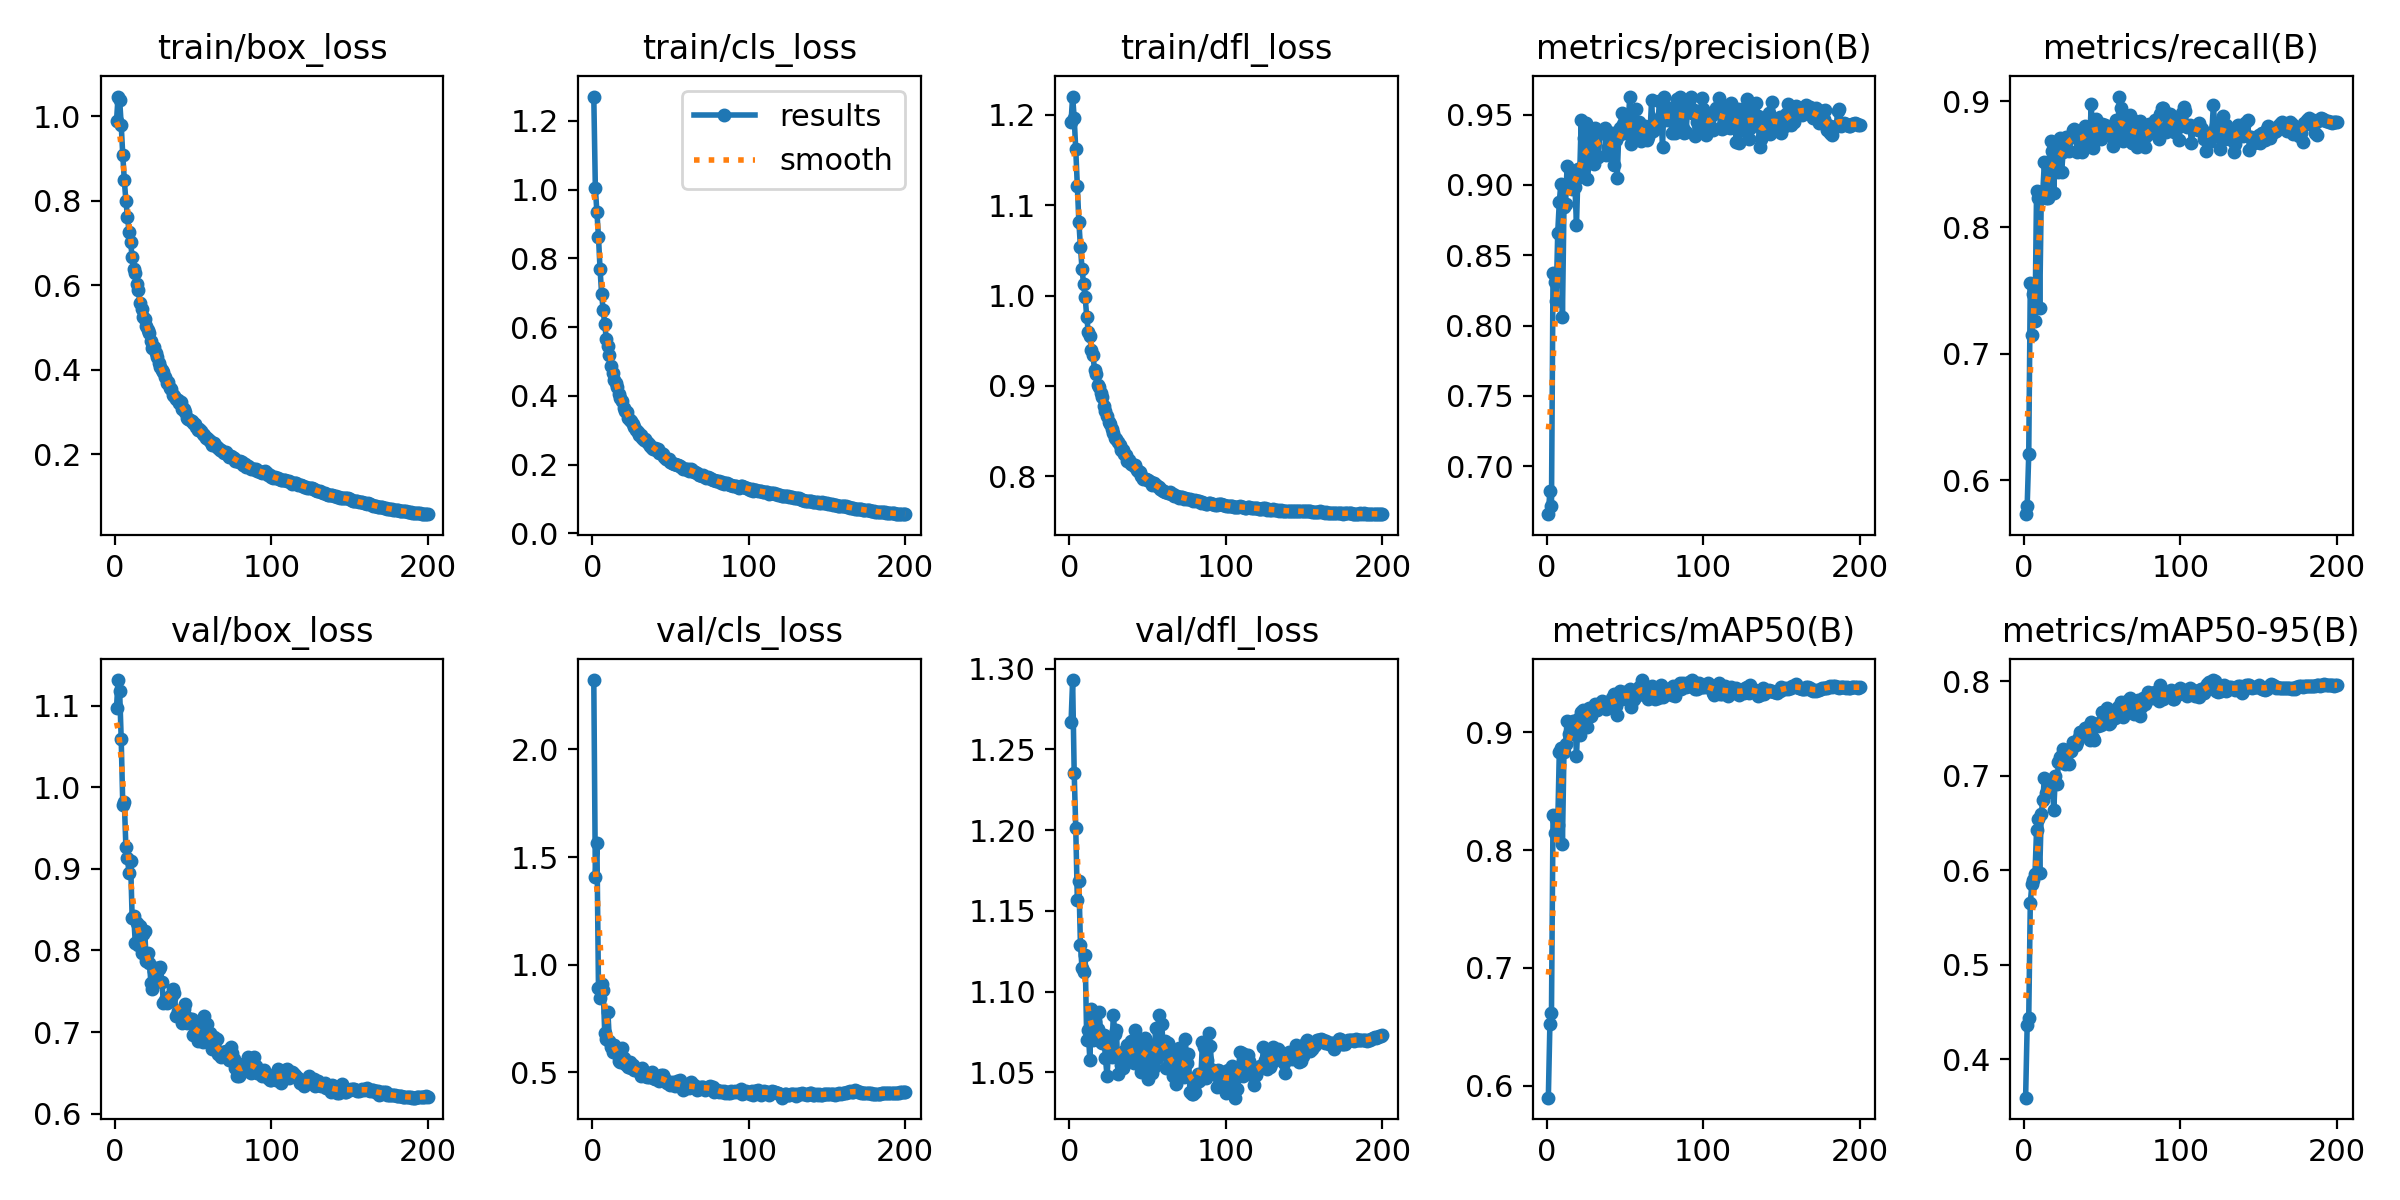

The file beside this chart, header and first rows:
epoch, time, train/box_loss, train/cls_loss, train/dfl_loss, metrics/precision(B), metrics/recall(B), metrics/mAP50(B), metrics/mAP50-95(B), val/box_loss, val/cls_loss, val/dfl_loss, lr/pg0, lr/pg1, lr/pg2
1, 149.4, 0.9885, 1.27, 1.192, 0.6659, 0.5733, 0.5897, 0.3591, 1.097, 2.323, 1.267, 0.06713, 0.000332, 0.000332
2, 258.2, 1.046, 1.005, 1.22, 0.6826, 0.5799, 0.6525, 0.4356, 1.131, 1.408, 1.293, 0.03413, 0.000662, 0.000662
3, 369.3, 1.039, 0.9348, 1.197, 0.6714, 0.6206, 0.6614, 0.4437, 1.118, 1.567, 1.235, 0.001124, 0.0009888, 0.0009888
4, 478, 0.9791, 0.8625, 1.162, 0.8374, 0.756, 0.8296, 0.5656, 1.059, 0.8919, 1.201, 0.0009851, 0.0009851, 0.0009851
5, 586, 0.9077, 0.7693, 1.121, 0.8312, 0.7147, 0.8147, 0.585, 0.9787, 0.8442, 1.157, 0.0009802, 0.0009802, 0.0009802
6, 694.5, 0.8479, 0.6971, 1.081, 0.8178, 0.7473, 0.8273, 0.5893, 0.9819, 0.9126, 1.168, 0.0009752, 0.0009752, 0.0009752
7, 802.1, 0.7984, 0.6485, 1.054, 0.8661, 0.726, 0.8212, 0.5963, 0.9264, 0.8844, 1.129, 0.0009703, 0.0009703, 0.0009703
8, 914.5, 0.762, 0.6091, 1.03, 0.8876, 0.8289, 0.8831, 0.6426, 0.913, 0.6839, 1.114, 0.0009654, 0.0009654, 0.0009654
9, 1021, 0.7268, 0.5653, 1.013, 0.901, 0.8236, 0.887, 0.6538, 0.8952, 0.6549, 1.112, 0.0009604, 0.0009604, 0.0009604
10, 1128, 0.7011, 0.5448, 0.9988, 0.8061, 0.7362, 0.8055, 0.5973, 0.9091, 0.7822, 1.123, 0.0009555, 0.0009555, 0.0009555
11, 1236, 0.6669, 0.518, 0.9767, 0.8845, 0.8234, 0.8835, 0.6595, 0.8398, 0.6433, 1.07, 0.0009505, 0.0009505, 0.0009505
12, 1343, 0.6372, 0.4875, 0.9599, 0.8862, 0.8291, 0.89, 0.6746, 0.8428, 0.6187, 1.076, 0.0009455, 0.0009455, 0.0009455
13, 1451, 0.6284, 0.4661, 0.9549, 0.9137, 0.8518, 0.9102, 0.6977, 0.8089, 0.5949, 1.058, 0.0009406, 0.0009406, 0.0009406
14, 1559, 0.6037, 0.4457, 0.9396, 0.9008, 0.8235, 0.8984, 0.6815, 0.8332, 0.6249, 1.089, 0.0009357, 0.0009357, 0.0009357
15, 1667, 0.5876, 0.4366, 0.9343, 0.9104, 0.8233, 0.899, 0.6888, 0.8064, 0.5903, 1.07, 0.0009307, 0.0009307, 0.0009307
16, 1773, 0.5566, 0.4266, 0.9178, 0.8974, 0.8518, 0.9064, 0.6911, 0.8294, 0.5901, 1.081, 0.0009258, 0.0009258, 0.0009258
17, 1880, 0.5438, 0.4069, 0.9137, 0.9095, 0.8685, 0.9099, 0.6957, 0.7972, 0.5511, 1.071, 0.0009208, 0.0009208, 0.0009208
18, 1987, 0.5253, 0.3947, 0.901, 0.8982, 0.8601, 0.9093, 0.6933, 0.8202, 0.5464, 1.077, 0.0009158, 0.0009158, 0.0009158
19, 2093, 0.5199, 0.3848, 0.8983, 0.8717, 0.8273, 0.8804, 0.6634, 0.8237, 0.6109, 1.087, 0.0009109, 0.0009109, 0.0009109
20, 2200, 0.5041, 0.365, 0.892, 0.9111, 0.8639, 0.9118, 0.6995, 0.7876, 0.5675, 1.069, 0.0009059, 0.0009059, 0.0009059
21, 2309, 0.4949, 0.356, 0.8878, 0.9055, 0.8541, 0.8976, 0.691, 0.7967, 0.5395, 1.068, 0.000901, 0.000901, 0.000901
22, 2416, 0.4871, 0.3531, 0.8782, 0.9458, 0.844, 0.9171, 0.7146, 0.7849, 0.5331, 1.073, 0.0008961, 0.0008961, 0.0008961
23, 2525, 0.4677, 0.3366, 0.8719, 0.9114, 0.8705, 0.9191, 0.7196, 0.7602, 0.5236, 1.059, 0.0008911, 0.0008911, 0.0008911
24, 2633, 0.452, 0.3285, 0.867, 0.9334, 0.8442, 0.9185, 0.722, 0.7529, 0.5468, 1.048, 0.0008862, 0.0008862, 0.0008862
25, 2741, 0.4543, 0.3257, 0.8606, 0.944, 0.8595, 0.9172, 0.7287, 0.7748, 0.5215, 1.064, 0.0008812, 0.0008812, 0.0008812
26, 2850, 0.4397, 0.3191, 0.8575, 0.9041, 0.8676, 0.9046, 0.7126, 0.7779, 0.5326, 1.071, 0.0008762, 0.0008762, 0.0008762
27, 2957, 0.4309, 0.3093, 0.8521, 0.916, 0.8717, 0.9205, 0.7277, 0.7646, 0.5086, 1.059, 0.0008713, 0.0008713, 0.0008713
28, 3064, 0.4153, 0.3017, 0.8475, 0.9309, 0.8702, 0.9142, 0.7132, 0.7768, 0.5132, 1.086, 0.0008663, 0.0008663, 0.0008663
29, 3172, 0.4055, 0.2961, 0.8425, 0.9383, 0.8601, 0.9198, 0.7124, 0.7793, 0.508, 1.074, 0.0008614, 0.0008614, 0.0008614
30, 3278, 0.3987, 0.2874, 0.8411, 0.9152, 0.872, 0.9201, 0.726, 0.7615, 0.5066, 1.076, 0.0008565, 0.0008565, 0.0008565
31, 3384, 0.3938, 0.2865, 0.838, 0.9408, 0.8768, 0.924, 0.7353, 0.7351, 0.4831, 1.049, 0.0008515, 0.0008515, 0.0008515
32, 3496, 0.3827, 0.2763, 0.8345, 0.9199, 0.878, 0.9191, 0.7332, 0.7391, 0.5204, 1.058, 0.0008465, 0.0008465, 0.0008465
33, 3603, 0.3675, 0.2729, 0.8288, 0.92, 0.8723, 0.9208, 0.7328, 0.7359, 0.4924, 1.055, 0.0008416, 0.0008416, 0.0008416
34, 3713, 0.3715, 0.2746, 0.8292, 0.9372, 0.8594, 0.9237, 0.7354, 0.7417, 0.4829, 1.053, 0.0008366, 0.0008366, 0.0008366
35, 3820, 0.3574, 0.2653, 0.8244, 0.9384, 0.8748, 0.9271, 0.7406, 0.7438, 0.4771, 1.063, 0.0008317, 0.0008317, 0.0008317
36, 3929, 0.3537, 0.259, 0.8232, 0.9369, 0.876, 0.9256, 0.7467, 0.7419, 0.4791, 1.062, 0.0008268, 0.0008268, 0.0008268
37, 4038, 0.3409, 0.2551, 0.817, 0.9404, 0.8595, 0.9242, 0.7459, 0.7525, 0.4916, 1.067, 0.0008218, 0.0008218, 0.0008218
38, 4144, 0.3387, 0.2488, 0.8179, 0.9216, 0.8641, 0.9203, 0.7442, 0.7484, 0.501, 1.06, 0.0008169, 0.0008169, 0.0008169
39, 4252, 0.3306, 0.2461, 0.8133, 0.9273, 0.8805, 0.925, 0.7503, 0.7201, 0.4748, 1.069, 0.0008119, 0.0008119, 0.0008119
40, 4362, 0.3277, 0.249, 0.8141, 0.9301, 0.879, 0.9258, 0.7509, 0.7259, 0.4699, 1.058, 0.0008069, 0.0008069, 0.0008069
41, 4471, 0.3215, 0.2428, 0.8111, 0.9314, 0.8704, 0.9246, 0.7518, 0.7195, 0.4751, 1.056, 0.000802, 0.000802, 0.000802
42, 4578, 0.3235, 0.2461, 0.8129, 0.9367, 0.8711, 0.9296, 0.7378, 0.7255, 0.4706, 1.076, 0.000797, 0.000797, 0.000797
43, 4686, 0.3078, 0.2335, 0.8068, 0.9142, 0.8978, 0.9329, 0.7574, 0.7117, 0.4619, 1.058, 0.0007921, 0.0007921, 0.0007921
44, 4793, 0.3061, 0.2331, 0.8063, 0.9316, 0.8631, 0.9224, 0.7397, 0.7279, 0.4886, 1.07, 0.0007872, 0.0007872, 0.0007872
45, 4899, 0.2994, 0.2305, 0.8045, 0.905, 0.8701, 0.9149, 0.7379, 0.7348, 0.4878, 1.07, 0.0007822, 0.0007822, 0.0007822
46, 5006, 0.2864, 0.2224, 0.8005, 0.9357, 0.8861, 0.9313, 0.7545, 0.7112, 0.4726, 1.05, 0.0007772, 0.0007772, 0.0007772
47, 5113, 0.2828, 0.2166, 0.7972, 0.9405, 0.8821, 0.9349, 0.7529, 0.7174, 0.4549, 1.062, 0.0007723, 0.0007723, 0.0007723
48, 5220, 0.2816, 0.2158, 0.7968, 0.951, 0.876, 0.9285, 0.7556, 0.714, 0.4487, 1.071, 0.0007673, 0.0007673, 0.0007673
49, 5327, 0.2786, 0.2157, 0.7969, 0.943, 0.8701, 0.9326, 0.754, 0.7156, 0.4538, 1.069, 0.0007624, 0.0007624, 0.0007624
50, 5435, 0.2732, 0.209, 0.7962, 0.9367, 0.8822, 0.9345, 0.7678, 0.696, 0.443, 1.046, 0.0007575, 0.0007575, 0.0007575
51, 5544, 0.2722, 0.2053, 0.7945, 0.9424, 0.8803, 0.9324, 0.768, 0.6985, 0.4549, 1.055, 0.0007525, 0.0007525, 0.0007525
52, 5652, 0.2631, 0.2022, 0.7932, 0.9406, 0.8814, 0.9313, 0.7656, 0.709, 0.4434, 1.065, 0.0007476, 0.0007476, 0.0007476
53, 5760, 0.258, 0.2006, 0.7904, 0.9629, 0.8755, 0.9373, 0.7716, 0.6885, 0.4379, 1.049, 0.0007426, 0.0007426, 0.0007426
54, 5866, 0.2589, 0.2005, 0.7926, 0.9294, 0.8786, 0.9216, 0.7544, 0.7032, 0.4582, 1.053, 0.0007376, 0.0007376, 0.0007376
55, 5973, 0.2555, 0.1991, 0.7907, 0.9353, 0.8793, 0.9276, 0.7556, 0.6976, 0.4425, 1.077, 0.0007327, 0.0007327, 0.0007327
56, 6085, 0.2476, 0.1953, 0.7894, 0.9421, 0.8716, 0.9281, 0.7627, 0.6877, 0.4632, 1.059, 0.0007277, 0.0007277, 0.0007277
57, 6192, 0.2452, 0.1925, 0.7876, 0.9542, 0.8648, 0.9329, 0.7621, 0.7196, 0.4451, 1.085, 0.0007228, 0.0007228, 0.0007228
58, 6298, 0.2379, 0.1886, 0.7859, 0.9417, 0.8741, 0.932, 0.7614, 0.6943, 0.4196, 1.069, 0.0007179, 0.0007179, 0.0007179
59, 6405, 0.2378, 0.1887, 0.7848, 0.945, 0.8852, 0.9387, 0.7669, 0.7096, 0.4373, 1.08, 0.0007129, 0.0007129, 0.0007129
60, 6513, 0.2336, 0.187, 0.7838, 0.9315, 0.878, 0.9378, 0.7732, 0.6959, 0.4255, 1.063, 0.000708, 0.000708, 0.000708
... 140 more rows
